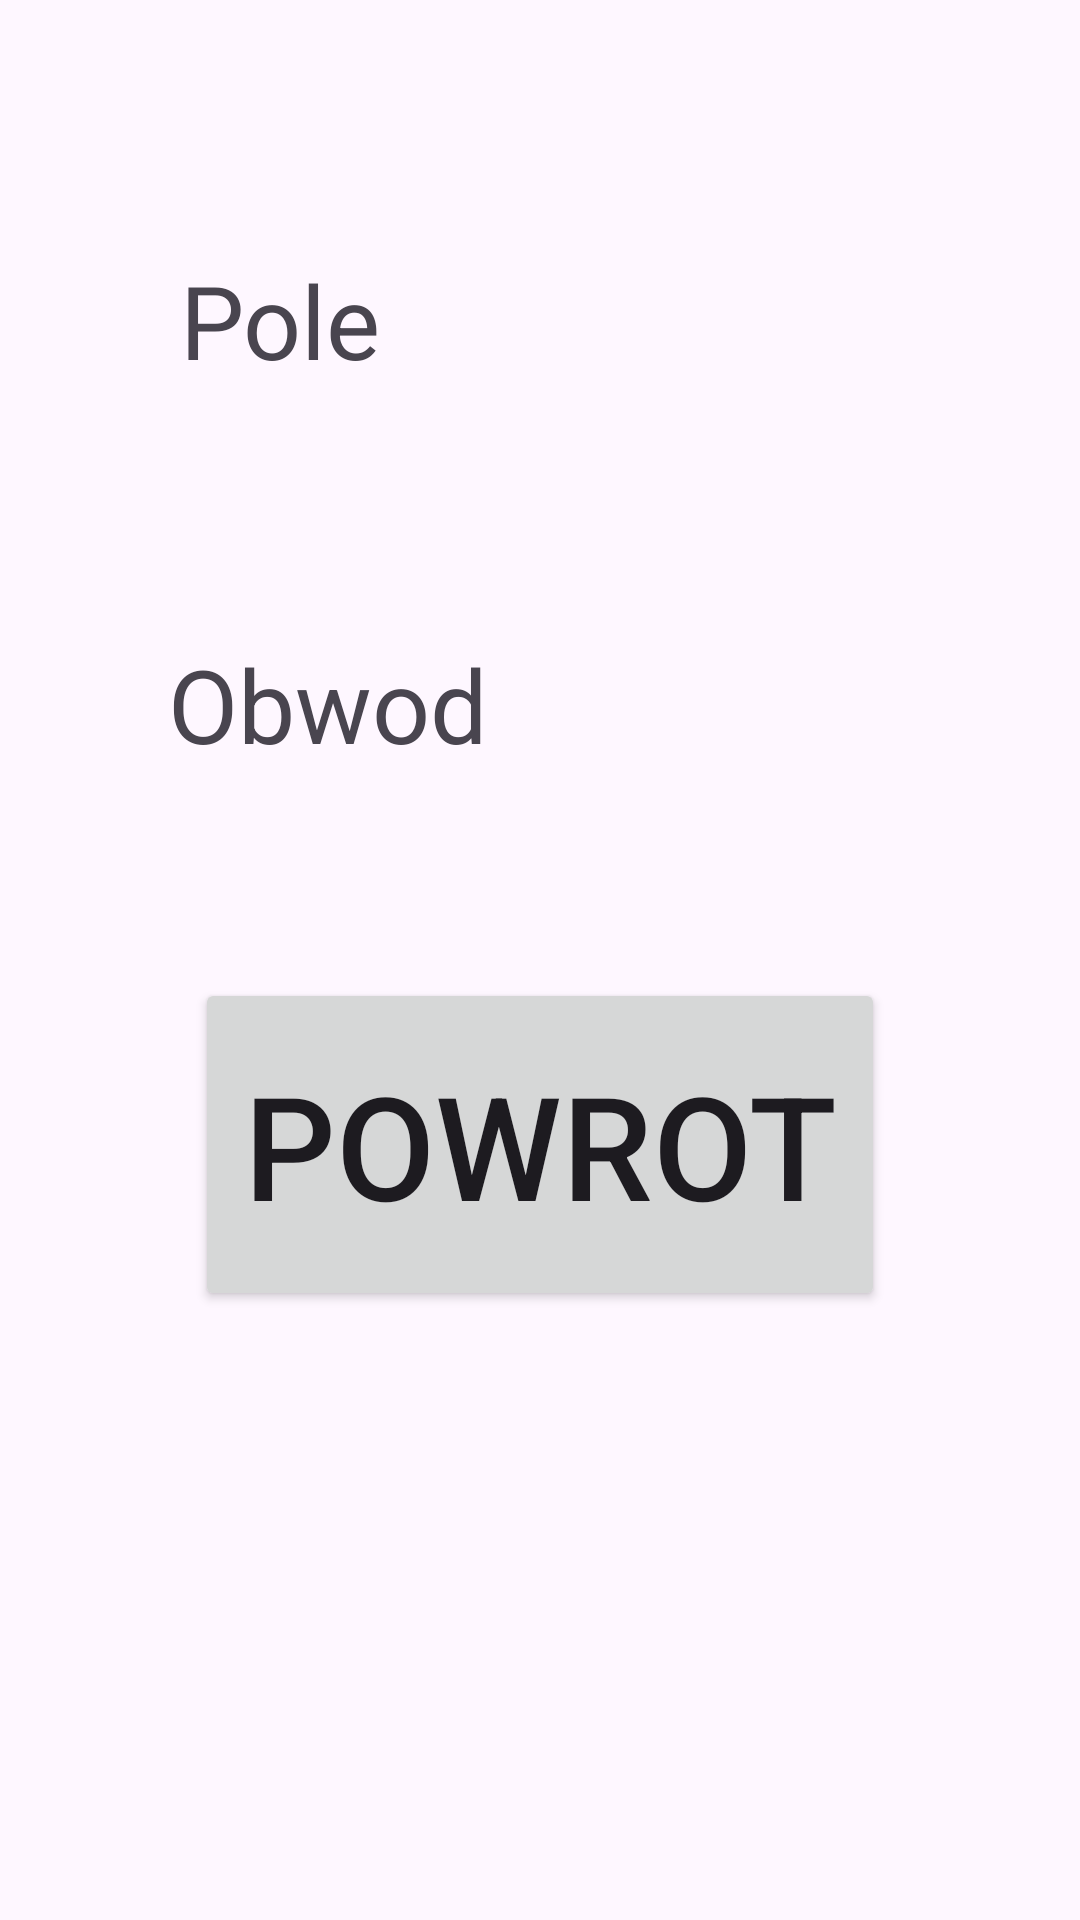

Reconstruct the res/layout file that produces this screen, plus the resources it refers to.
<!-- AndroidManifest.xml: application theme Theme.Intencja -->
<!-- res/layout/activity_main2.xml -->
<?xml version="1.0" encoding="utf-8"?>
<androidx.constraintlayout.widget.ConstraintLayout xmlns:android="http://schemas.android.com/apk/res/android"
    xmlns:app="http://schemas.android.com/apk/res-auto"
    xmlns:tools="http://schemas.android.com/tools"
    android:layout_width="match_parent"
    android:layout_height="match_parent"
    tools:context=".MainActivity2">

    <TextView
        android:id="@+id/textView3"
        android:layout_width="126dp"
        android:layout_height="52dp"
        android:layout_marginStart="56dp"
        android:layout_marginTop="212dp"
        android:text="Obwod"
        android:textSize="34sp"
        app:layout_constraintStart_toStartOf="parent"
        app:layout_constraintTop_toTopOf="parent" />

    <TextView
        android:id="@+id/ob"
        android:layout_width="97dp"
        android:layout_height="52dp"
        android:layout_marginStart="56dp"
        android:layout_marginTop="212dp"
        android:textSize="34sp"
        app:layout_constraintStart_toEndOf="@+id/textView"
        app:layout_constraintTop_toTopOf="parent" />

    <Button
        android:id="@+id/button2"
        android:layout_width="230dp"
        android:layout_height="111dp"
        android:layout_marginStart="32dp"
        android:layout_marginTop="326dp"
        android:layout_marginEnd="32dp"
        android:text="Powrot"
        android:textSize="48sp"
        app:layout_constraintEnd_toEndOf="parent"
        app:layout_constraintStart_toStartOf="parent"
        app:layout_constraintTop_toTopOf="parent" />

    <TextView
        android:id="@+id/textView"
        android:layout_width="97dp"
        android:layout_height="52dp"
        android:layout_marginStart="60dp"
        android:layout_marginTop="84dp"
        android:text="Pole"
        android:textSize="34sp"
        app:layout_constraintStart_toStartOf="parent"
        app:layout_constraintTop_toTopOf="parent" />

    <TextView
        android:id="@+id/pole"
        android:layout_width="97dp"
        android:layout_height="52dp"
        android:layout_marginStart="60dp"
        android:layout_marginTop="84dp"
        android:textSize="34sp"
        app:layout_constraintStart_toEndOf="@+id/textView"
        app:layout_constraintTop_toTopOf="parent" />
</androidx.constraintlayout.widget.ConstraintLayout>
<!-- resources referenced by this layout -->
<resources>
  <style name="Theme.Intencja" parent="Base.Theme.Intencja" />
  <style name="Base.Theme.Intencja" parent="Theme.Material3.DayNight.NoActionBar">
          
          
      </style>
</resources>
